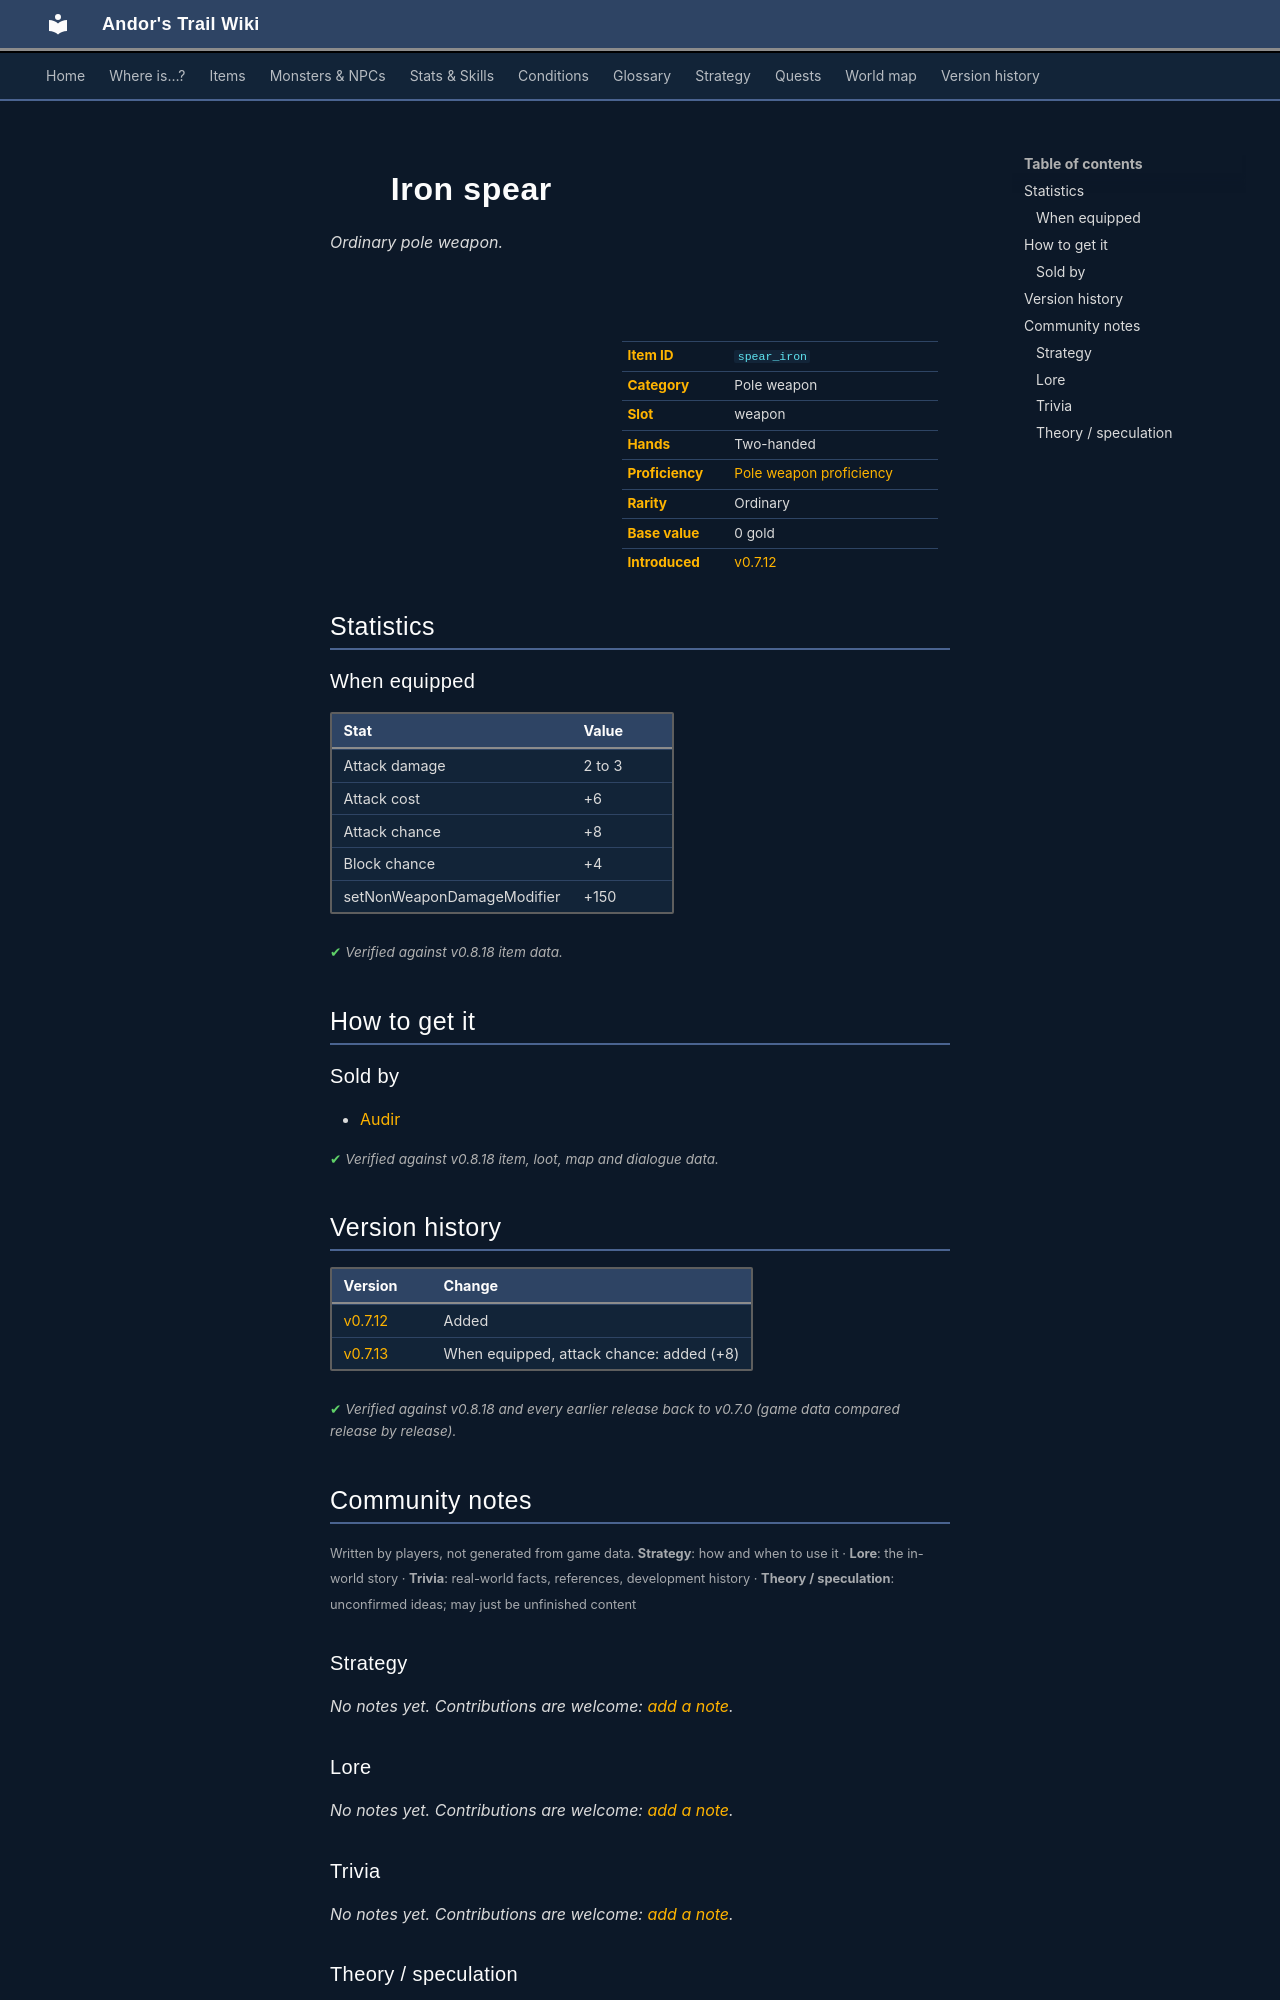

repository: asdfghjkl628/Andor-s-Trail-Wikiiii · page: items/spear_iron/index.html · generator: mkdocs

---
description: "Iron spear is a ordinary pole weapon in Andor's Trail (Attack damage 2 to 3, Attack cost +6, Attack chance +8, Block chance +4). How to get it: shops."
---

# ![](../assets/icons/items/items_weapons_28.png){ .sprite } Iron spear

*Ordinary pole weapon.*

<div class="infobox" markdown>

<p class="ib-img"><img class="sprite" src="../../assets/icons/items/items_weapons_28.png" alt=""></p>

| | |
|---|---|
| **Item ID** | `spear_iron` |
| **Category** | Pole weapon |
| **Slot** | weapon |
| **Hands** | Two-handed |
| **Proficiency** | [Pole weapon proficiency](../skills/weaponProficiencyPole.md) |
| **Rarity** | Ordinary |
| **Base value** | 0 gold |
| **Introduced** | [v0.7.12](../versions/0.7.12.md) |

</div>

## Statistics

### When equipped

| Stat | Value |
|---|---|
| Attack damage | 2 to 3 |
| Attack cost | +6 |
| Attack chance | +8 |
| Block chance | +4 |
| setNonWeaponDamageModifier | +150 |

<p class="verified">Verified against v0.8.18 item data.</p>

## How to get it

### Sold by

- [Audir](../monsters/audir.md)


<p class="verified">Verified against v0.8.18 item, loot, map and dialogue data.</p>


## Version history

| Version | Change |
|---|---|
| [v0.7.12](../versions/0.7.12.md) | Added |
| [v0.7.13](../versions/0.7.13.md) | When equipped, attack chance: added (+8) |

<p class="verified">Verified against v0.8.18 and every earlier release back to v0.7.0 (game data compared release by release).</p>


## Community notes

<small>Written by players, not generated from game data. **Strategy**: how and when to use it · **Lore**: the in-world story · **Trivia**: real-world facts, references, development history · **Theory / speculation**: unconfirmed ideas; may just be unfinished content</small>

### Strategy

*No notes yet. Contributions are welcome: [add a note](https://github.com/asdfghjkl628/Andor-s-Trail-Wikiiii/new/main/notes/items?filename=spear_iron.md&value=%23%23%20Strategy%0A%0A%3C%21--%20how%20and%20when%20to%20use%20it%20--%3E%0A%0A%23%23%20Lore%0A%0A%3C%21--%20the%20in-world%20story%20--%3E%0A%0A%23%23%20Trivia%0A%0A%3C%21--%20real-world%20facts%2C%20references%2C%20development%20history%20--%3E%0A%0A%23%23%20Theory%20/%20speculation%0A%0A%3C%21--%20unconfirmed%20ideas%3B%20may%20just%20be%20unfinished%20content%20--%3E%0A).*

### Lore

*No notes yet. Contributions are welcome: [add a note](https://github.com/asdfghjkl628/Andor-s-Trail-Wikiiii/new/main/notes/items?filename=spear_iron.md&value=%23%23%20Strategy%0A%0A%3C%21--%20how%20and%20when%20to%20use%20it%20--%3E%0A%0A%23%23%20Lore%0A%0A%3C%21--%20the%20in-world%20story%20--%3E%0A%0A%23%23%20Trivia%0A%0A%3C%21--%20real-world%20facts%2C%20references%2C%20development%20history%20--%3E%0A%0A%23%23%20Theory%20/%20speculation%0A%0A%3C%21--%20unconfirmed%20ideas%3B%20may%20just%20be%20unfinished%20content%20--%3E%0A).*

### Trivia

*No notes yet. Contributions are welcome: [add a note](https://github.com/asdfghjkl628/Andor-s-Trail-Wikiiii/new/main/notes/items?filename=spear_iron.md&value=%23%23%20Strategy%0A%0A%3C%21--%20how%20and%20when%20to%20use%20it%20--%3E%0A%0A%23%23%20Lore%0A%0A%3C%21--%20the%20in-world%20story%20--%3E%0A%0A%23%23%20Trivia%0A%0A%3C%21--%20real-world%20facts%2C%20references%2C%20development%20history%20--%3E%0A%0A%23%23%20Theory%20/%20speculation%0A%0A%3C%21--%20unconfirmed%20ideas%3B%20may%20just%20be%20unfinished%20content%20--%3E%0A).*
